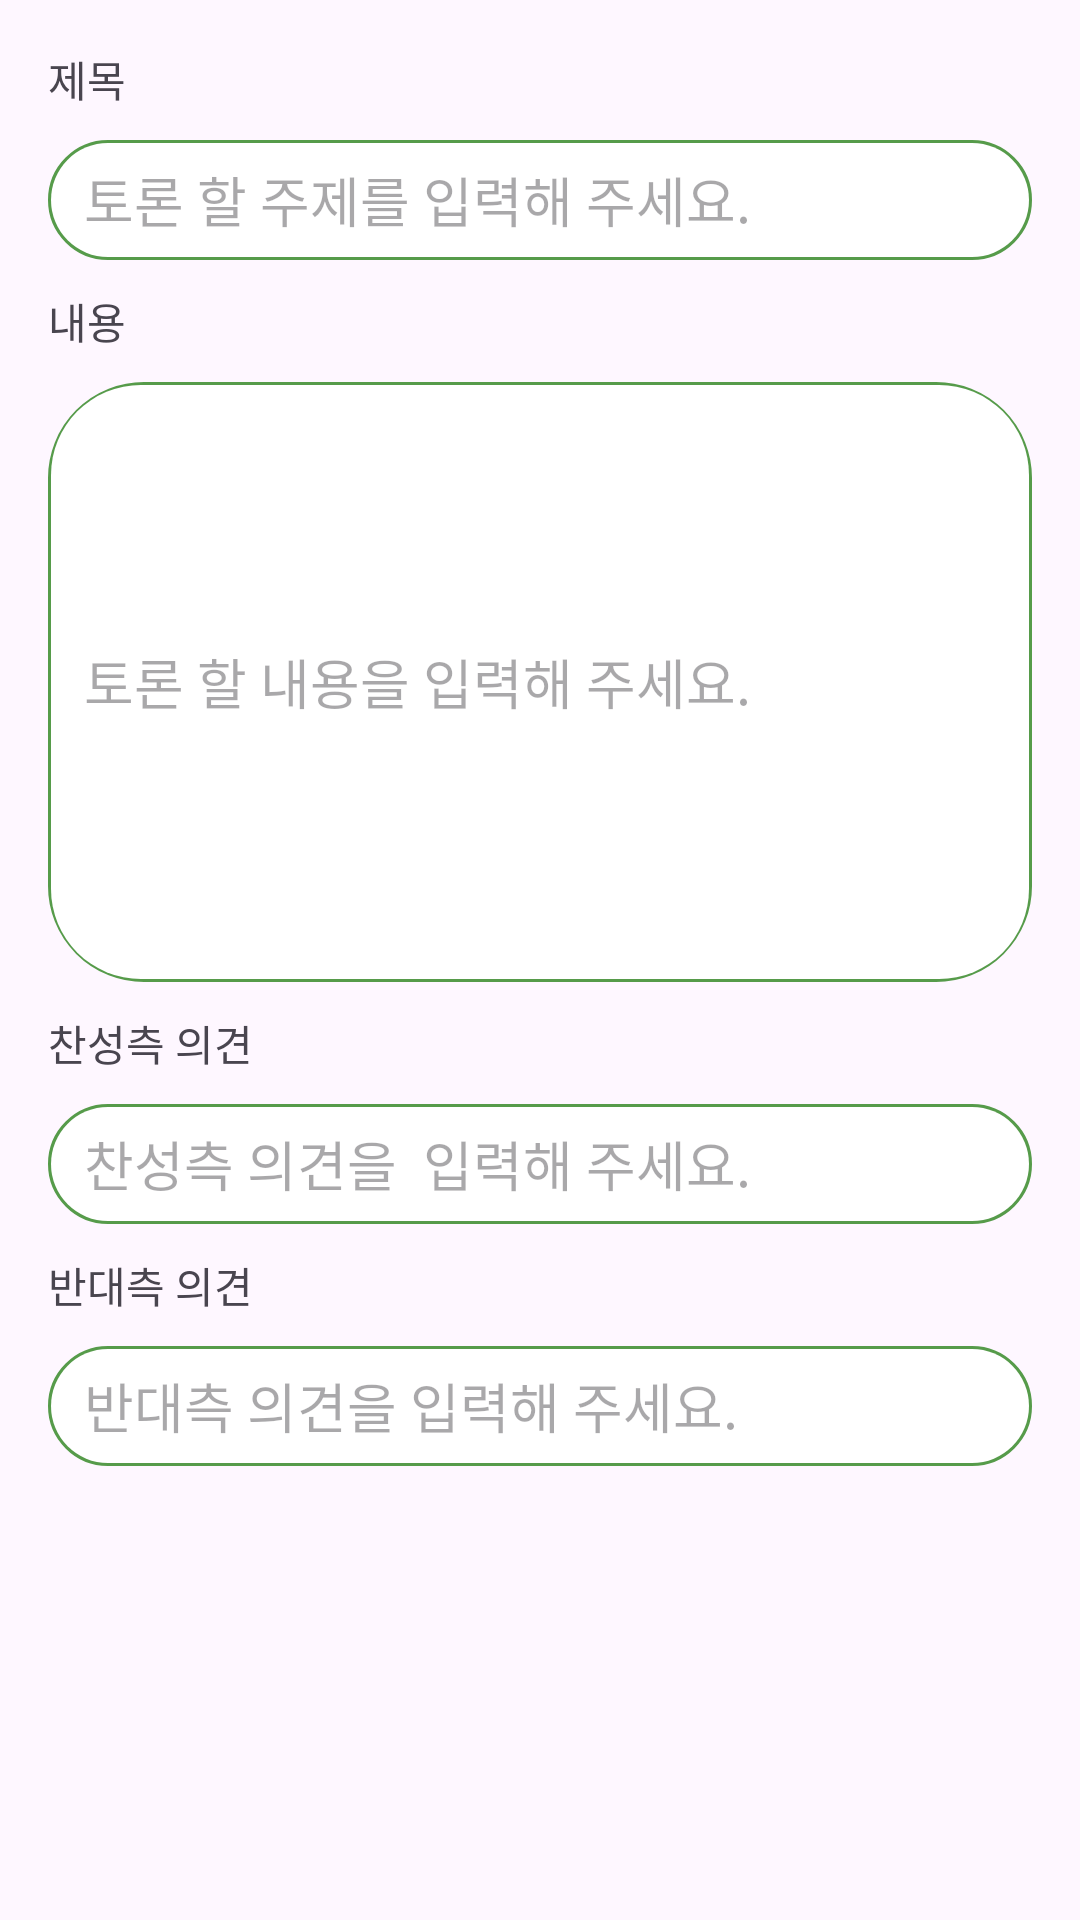

Produce the Android XML layout that renders to this screen, including the resource entries it uses.
<!-- AndroidManifest.xml: application theme Theme.Nbcamp_14team_project -->
<!-- res/layout/dialog_debate.xml -->
<?xml version="1.0" encoding="utf-8"?>
<LinearLayout xmlns:android="http://schemas.android.com/apk/res/android"
    android:layout_width="match_parent"
    android:layout_height="match_parent"
    android:orientation="vertical">

    <LinearLayout
        android:layout_width="match_parent"
        android:layout_height="wrap_content"
        android:padding="16dp"
        android:orientation="vertical">\

        <TextView
            android:layout_width="match_parent"
            android:layout_height="match_parent"
            android:text="제목">

        </TextView>

        <EditText
            android:id="@+id/tv_debate"
            android:layout_width="match_parent"
            android:layout_height="40dp"
            android:ems="10"
            android:paddingStart="12dp"
            android:layout_marginTop="10dp"
            android:background="@drawable/et_round_white2"
            android:hint="토론 할 주제를 입력해 주세요." />

        <TextView
            android:layout_width="match_parent"
            android:layout_height="match_parent"
            android:layout_marginTop="10dp"
            android:text="내용">

        </TextView>

        <EditText
            android:id="@+id/tv_context"
            android:layout_width="match_parent"
            android:layout_height="200dp"
            android:layout_marginTop="10dp"
            android:ems="10"
            android:paddingStart="12dp"
            android:background="@drawable/et_round_white2"
            android:hint="토론 할 내용을 입력해 주세요." />

        <TextView
            android:layout_width="match_parent"
            android:layout_height="match_parent"
            android:layout_marginTop="10dp"
            android:text="찬성측 의견">

        </TextView>

        <EditText
            android:id="@+id/tv_agree"
            android:layout_width="match_parent"
            android:layout_height="40dp"
            android:layout_marginTop="10dp"
            android:ems="10"
            android:paddingStart="12dp"
            android:background="@drawable/et_round_white2"
            android:hint="찬성측 의견을  입력해 주세요." />

        <TextView
            android:layout_width="match_parent"
            android:layout_height="match_parent"
            android:layout_marginTop="10dp"
            android:text="반대측 의견">

        </TextView>

        <EditText
            android:id="@+id/tv_opposite"
            android:layout_width="match_parent"
            android:layout_height="40dp"
            android:layout_marginTop="10dp"
            android:ems="10"
            android:paddingStart="12dp"
            android:background="@drawable/et_round_white2"
            android:hint="반대측 의견을 입력해 주세요." />


    </LinearLayout>
</LinearLayout>
<!-- resources referenced by this layout -->
<resources>
  <!-- drawable et_round_white2 (drawable) -->
  <?xml version="1.0" encoding="utf-8"?>
  <layer-list xmlns:android="http://schemas.android.com/apk/res/android">
  
      <item>
          <shape android:shape="rectangle">
              <stroke
                  android:width="24dp"
                  android:color="@color/signUpBtn" />
              <corners
                  android:bottomLeftRadius="20dp"
                  android:bottomRightRadius="20dp"
                  android:topLeftRadius="20dp"
                  android:topRightRadius="20dp" />
          </shape>
      </item>
  
      <item
          android:bottom="1dp"
          android:left="1dp"
          android:right="1dp"
          android:top="1dp">
          <shape android:shape="rectangle">
              <solid android:color="#FFFFFF" />
              <corners
                  android:bottomLeftRadius="30dp"
                  android:bottomRightRadius="30dp"
                  android:topLeftRadius="30dp"
                  android:topRightRadius="30dp" />
          </shape>
      </item>
  
  </layer-list>
  <style name="Theme.Nbcamp_14team_project" parent="Base.Theme.Nbcamp_14team_project" />
  <color name="signUpBtn">#569B4A</color>
  <style name="Base.Theme.Nbcamp_14team_project" parent="Theme.Material3.DayNight.NoActionBar">
          
          <item name="android:windowLightStatusBar">false</item>
          <item name="android:statusBarColor">@color/green</item>
           <item name="colorPrimary">@color/green</item>
      </style>
  <color name="green">#229627</color>
</resources>
